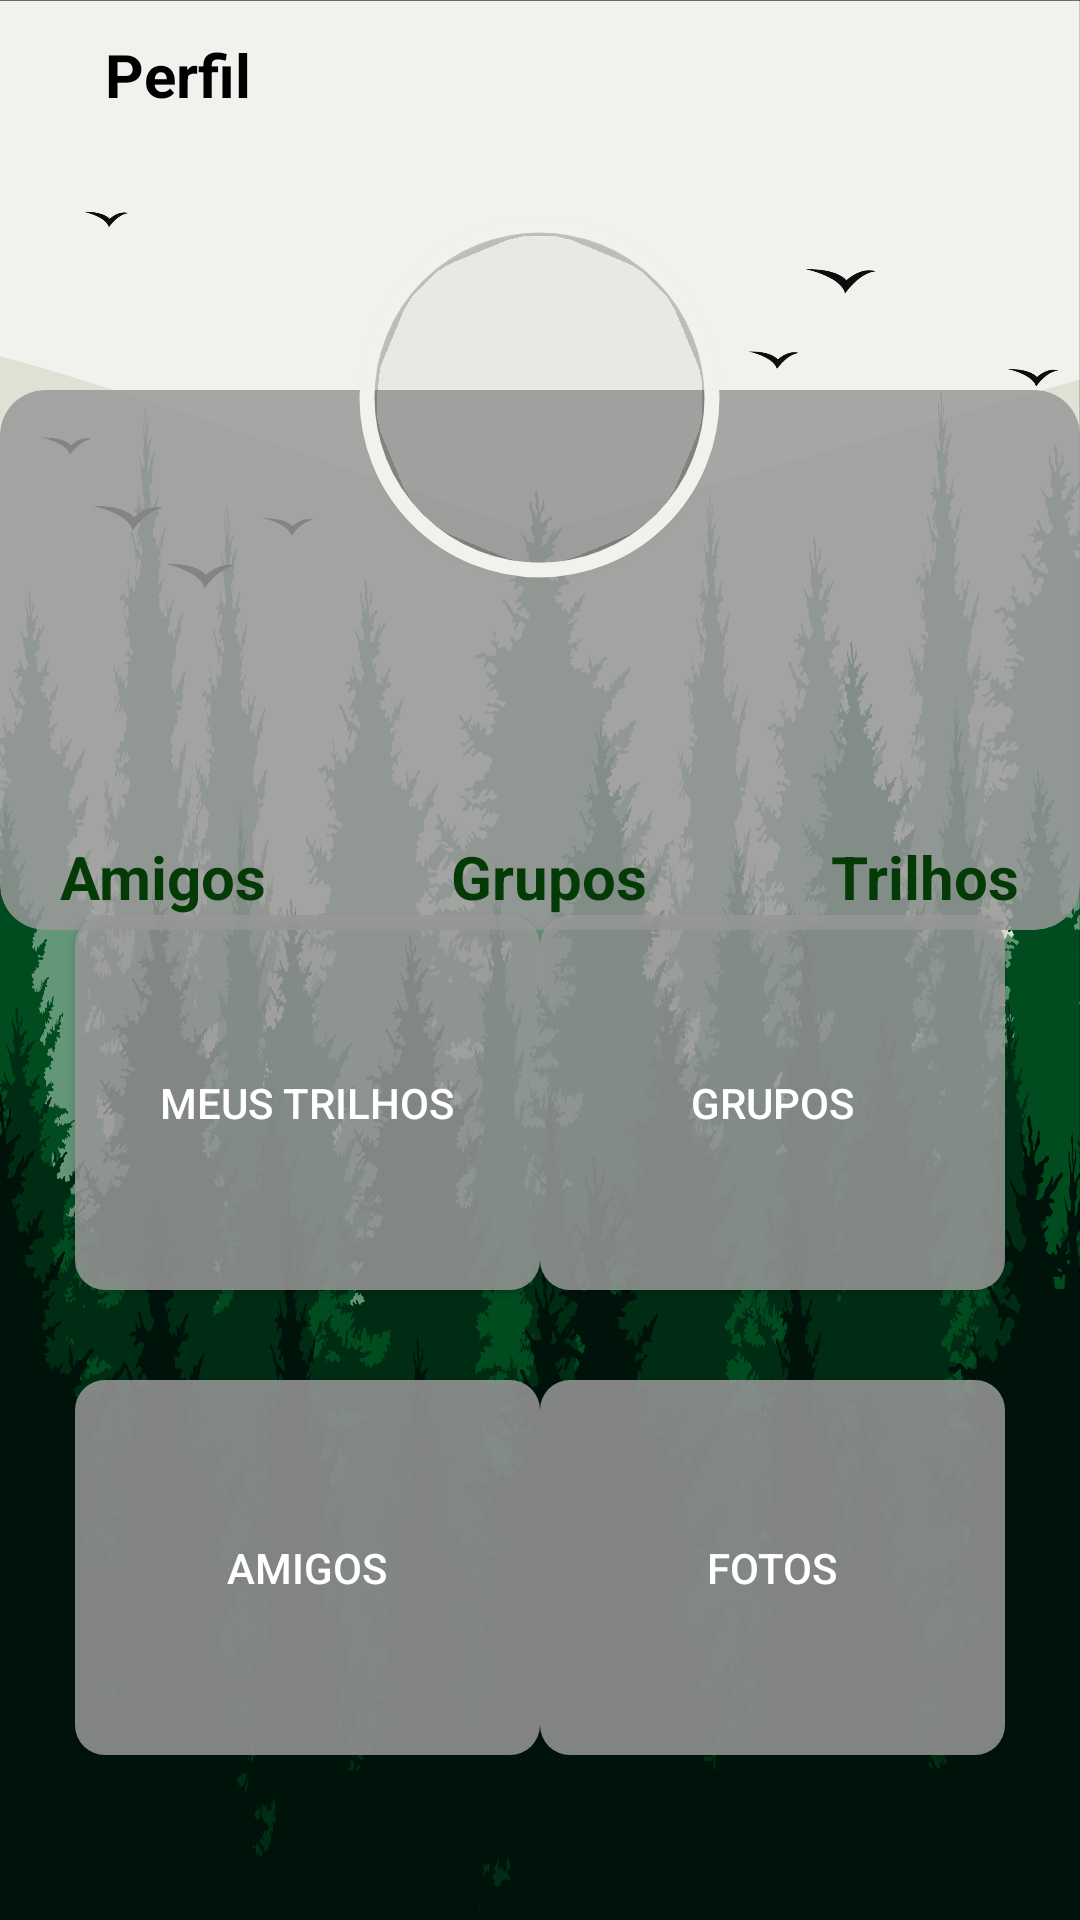

This screen was rendered from an Android layout file. Write that file and the resources it references.
<!-- AndroidManifest.xml: application theme Theme.TrailBlaze -->
<!-- res/layout/fragment_perfil.xml -->
<?xml version="1.0" encoding="utf-8"?>
<androidx.appcompat.widget.LinearLayoutCompat xmlns:android="http://schemas.android.com/apk/res/android"
    xmlns:app="http://schemas.android.com/apk/res-auto"
    xmlns:tools="http://schemas.android.com/tools"
    android:layout_width="match_parent"
    android:layout_height="match_parent"
    android:background="@drawable/perfil_background"
    android:orientation="vertical"
    tools:context=".PerfilFragment"
    tools:menu="@menu/perfil_menu">

    <androidx.appcompat.widget.Toolbar
        android:id="@+id/toolbar"
        android:layout_width="match_parent"
        android:layout_height="50dp"
        android:background="@color/transparent"
        android:paddingStart="10dp"
        android:paddingEnd="10dp">

        <TextView
            android:id="@+id/perfilText"
            android:layout_width="wrap_content"
            android:layout_height="wrap_content"
            android:layout_gravity="center_vertical"
            android:layout_marginStart="25dp"
            android:text="@string/perfil"
            android:textColor="@color/black"
            android:textSize="20sp"
            android:textStyle="bold" />

    </androidx.appcompat.widget.Toolbar>

    <FrameLayout
        android:id="@+id/frameLayout"
        android:layout_width="match_parent"
        android:layout_height="match_parent"
        android:layout_gravity="top">

        <androidx.cardview.widget.CardView
            android:layout_width="360dp"
            android:layout_height="180dp"
            android:layout_gravity="center_horizontal"
            android:layout_marginTop="80dp"
            app:cardBackgroundColor="@color/ash_gray_alpha_plus"
            app:cardCornerRadius="15dp"
            app:cardElevation="0dp">

            <TextView
                android:id="@+id/firstName"
                android:layout_width="345dp"
                android:layout_height="wrap_content"
                android:layout_gravity="center_horizontal"
                android:layout_marginTop="70dp"
                android:gravity="center|center_horizontal|center_vertical"
                android:textColor="@color/trailDarkGreen"
                android:textSize="24sp" />

            <GridLayout
                android:layout_width="match_parent"
                android:layout_height="wrap_content"
                android:layout_gravity="bottom"
                android:layout_marginBottom="5dp"
                android:columnCount="3"
                android:orientation="horizontal">

                <GridLayout
                    android:layout_width="wrap_content"
                    android:layout_height="wrap_content"
                    android:layout_column="0"
                    android:layout_gravity="start"
                    android:layout_marginStart="20dp"
                    android:orientation="vertical">

                    <TextView
                        android:id="@+id/numAmigos"
                        android:layout_width="wrap_content"
                        android:layout_height="wrap_content"
                        android:layout_gravity="center_horizontal"
                        android:includeFontPadding="false"
                        android:textColor="@color/white"
                        android:textSize="30sp"
                        android:textStyle="bold"
                        tools:text="" />

                    <TextView
                        android:layout_width="wrap_content"
                        android:layout_height="wrap_content"
                        android:layout_gravity="center_horizontal"
                        android:includeFontPadding="false"
                        android:text="@string/amigos"
                        android:textColor="@color/trailDarkGreen"
                        android:textSize="20sp"
                        android:textStyle="bold" />

                </GridLayout>

                <GridLayout
                    android:layout_width="wrap_content"
                    android:layout_height="wrap_content"
                    android:layout_column="1"

                    android:layout_gravity="center_horizontal"
                    android:orientation="vertical">

                    <TextView
                        android:id="@+id/numGrupos"
                        android:layout_width="wrap_content"
                        android:layout_height="wrap_content"
                        android:layout_gravity="center_horizontal"
                        android:includeFontPadding="false"
                        android:textColor="@color/white"
                        android:textSize="30sp"
                        android:textStyle="bold"
                        tools:text="" />

                    <TextView
                        android:layout_width="wrap_content"
                        android:layout_height="wrap_content"
                        android:layout_gravity="center_horizontal"
                        android:includeFontPadding="false"
                        android:text="@string/grupos"
                        android:textColor="@color/trailDarkGreen"
                        android:textSize="20sp"
                        android:textStyle="bold" />

                </GridLayout>

                <GridLayout
                    android:layout_width="wrap_content"
                    android:layout_height="wrap_content"
                    android:layout_column="2"
                    android:layout_marginEnd="20dp"
                    android:orientation="vertical">

                    <TextView
                        android:id="@+id/numTrilhos"
                        android:layout_width="wrap_content"
                        android:layout_height="wrap_content"
                        android:layout_gravity="center_horizontal"
                        android:includeFontPadding="false"
                        android:textColor="@color/white"
                        android:textSize="30sp"
                        android:textStyle="bold"
                        tools:text="" />

                    <TextView
                        android:layout_width="wrap_content"
                        android:layout_height="wrap_content"
                        android:layout_gravity="center_horizontal"
                        android:includeFontPadding="false"
                        android:text="@string/trilhos"
                        android:textColor="@color/trailDarkGreen"
                        android:textSize="20sp"
                        android:textStyle="bold" />

                </GridLayout>

            </GridLayout>

        </androidx.cardview.widget.CardView>

        <com.google.android.material.imageview.ShapeableImageView
            android:id="@+id/profileImage"
            android:layout_width="125dp"
            android:layout_height="125dp"
            android:layout_gravity="center_horizontal"
            android:layout_marginTop="20dp"
            android:contentDescription="@string/profileimage"
            android:elevation="2dp"
            android:padding="5dp"
            android:scaleType="fitXY"
            app:shapeAppearanceOverlay="@style/circularImage"
            app:strokeColor="@color/dirt_white"
            app:strokeWidth="5dp" />

        <GridLayout
            android:layout_width="match_parent"
            android:layout_height="wrap_content"
            android:layout_gravity="center"
            android:layout_marginTop="100dp"
            android:columnCount="2"
            android:orientation="horizontal"
            android:rowCount="2">

            <androidx.appcompat.widget.AppCompatButton
                android:id="@+id/trilhosBtn"
                android:layout_width="155dp"
                android:layout_height="125dp"
                android:layout_marginStart="25dp"
                android:background="@drawable/round_buttons_perfil"
                android:text="@string/meus_trilhos"
                android:textColor="@color/white" />

            <androidx.appcompat.widget.AppCompatButton
                android:id="@+id/gruposBtn"
                android:layout_width="155dp"
                android:layout_height="125dp"
                android:layout_gravity="end"
                android:layout_marginEnd="25dp"
                android:background="@drawable/round_buttons_perfil"
                android:text="@string/grupos"
                android:textColor="@color/white" />

            <androidx.appcompat.widget.AppCompatButton
                android:id="@+id/amigosBtn"
                android:layout_width="155dp"
                android:layout_height="125dp"
                android:layout_marginStart="25dp"
                android:layout_marginTop="30dp"
                android:background="@drawable/round_buttons_perfil"
                android:text="@string/amigos"
                android:textColor="@color/white" />

            <androidx.appcompat.widget.AppCompatButton
                android:id="@+id/fotosBtn"
                android:layout_width="155dp"
                android:layout_height="125dp"
                android:layout_gravity="end"
                android:layout_marginTop="30dp"
                android:layout_marginEnd="25dp"
                android:background="@drawable/round_buttons_perfil"
                android:text="@string/fotos"
                android:textColor="@color/white" />

        </GridLayout>

    </FrameLayout>

</androidx.appcompat.widget.LinearLayoutCompat>
<!-- resources referenced by this layout -->
<resources>
  <color name="ash_gray_alpha_plus">#D9999999</color>
  <color name="black">#FF000000</color>
  <color name="dirt_white">#F1F1ED</color>
  <color name="trailDarkGreen">#043A06</color>
  <color name="transparent">#00000000</color>
  <color name="white">#FFFFFFFF</color>
  <!-- drawable perfil_background: png bitmap (drawable, 734165 bytes) -->
  <!-- drawable round_buttons_perfil (drawable) -->
  <?xml version="1.0" encoding="utf-8"?>
  <shape xmlns:android="http://schemas.android.com/apk/res/android">
      <solid android:color="@color/ash_gray_alpha_plus" />
      <corners android:radius="10dp" />
  </shape>
  <string name="amigos">Amigos</string>
  <string name="fotos">Fotos</string>
  <string name="grupos">Grupos</string>
  <string name="meus_trilhos">Meus Trilhos</string>
  <string name="perfil">Perfil</string>
  <string name="profileimage">ProfileImage</string>
  <string name="trilhos">Trilhos</string>
  <style name="circularImage">
          <item name="cornerSize">50%</item>
      </style>
  <style name="Theme.TrailBlaze" parent="Theme.MaterialComponents.DayNight.DarkActionBar">
          
          <item name="colorPrimary">@color/black</item>
          <item name="colorPrimaryVariant">@color/black</item>
          <item name="colorOnPrimary">@color/black</item>
          
          <item name="colorSecondary">@color/black</item>
          <item name="colorSecondaryVariant">@color/black</item>
          <item name="colorOnSecondary">@color/white</item>
  
          <item name="android:textColorSecondary">@color/trailGreen</item>
  
          <item name="chipCornerRadius">10dp</item>
  
          
      </style>
  <color name="trailGreen">#3F9E00</color>
</resources>
